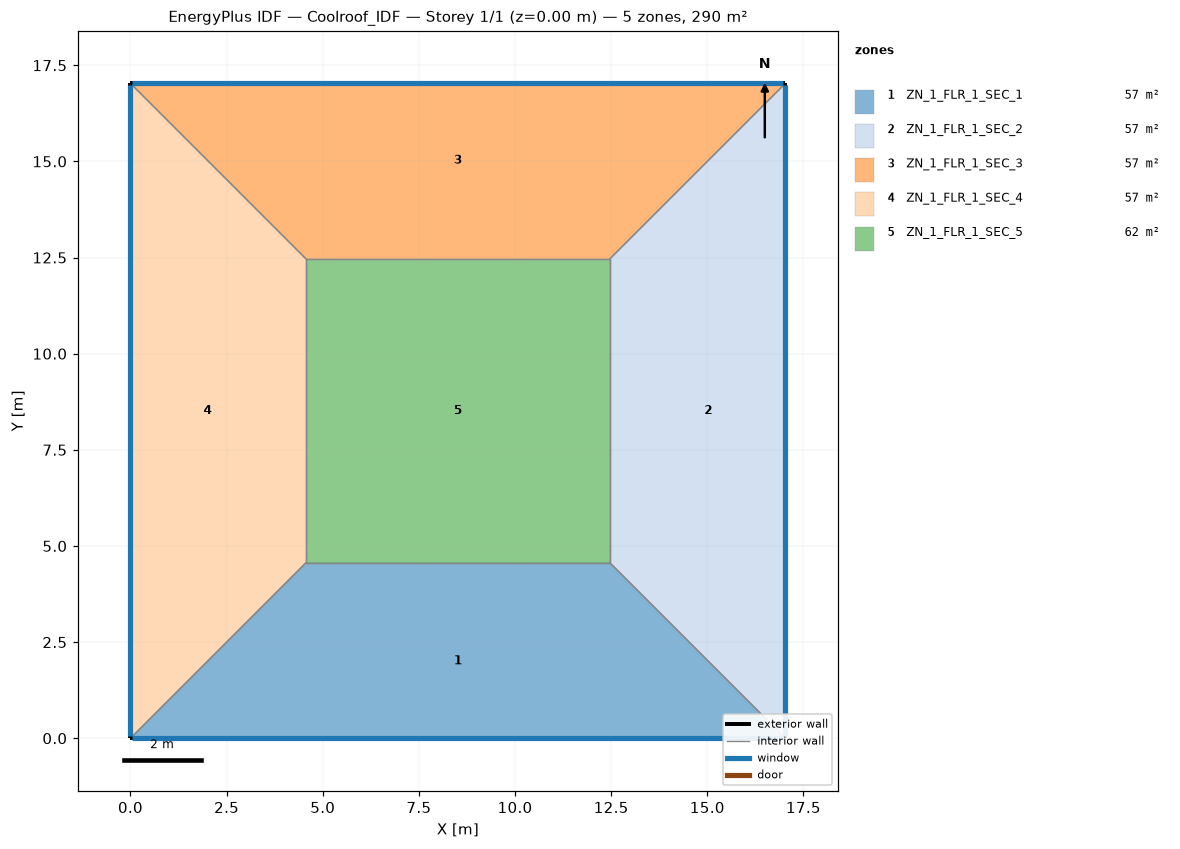
=== STOREY PLAN SPEC (per zone: floor XY polygon, exterior-wall plan segments, windows/doors) ===
zone 1: ZN_1_FLR_1_SEC_1  (56.9 m²)
  floor: (4.57, 4.57) (12.46, 4.57) (17.03, 0.00) (0.00, 0.00)
  exterior wall: (0.00, 0.00) – (17.03, 0.00)  [17.0 m]
    window: (0.05, 0.00) – (16.98, 0.00)  [17.9 m²]
  interior walls: 3
zone 2: ZN_1_FLR_1_SEC_2  (56.9 m²)
  floor: (12.46, 4.57) (12.46, 12.46) (17.03, 17.03) (17.03, 0.00)
  exterior wall: (17.03, 0.00) – (17.03, 17.03)  [17.0 m]
    window: (17.03, 0.05) – (17.03, 16.98)  [17.9 m²]
  interior walls: 3
zone 3: ZN_1_FLR_1_SEC_3  (56.9 m²)
  floor: (0.00, 17.03) (17.03, 17.03) (12.46, 12.46) (4.57, 12.46)
  exterior wall: (17.03, 17.03) – (0.00, 17.03)  [17.0 m]
    window: (16.98, 17.03) – (0.05, 17.03)  [17.9 m²]
  interior walls: 3
zone 4: ZN_1_FLR_1_SEC_4  (56.9 m²)
  floor: (0.00, 17.03) (4.57, 12.46) (4.57, 4.57) (0.00, 0.00)
  exterior wall: (0.00, 17.03) – (0.00, 0.00)  [17.0 m]
    window: (0.00, 16.98) – (0.00, 0.05)  [17.9 m²]
  interior walls: 3
zone 5: ZN_1_FLR_1_SEC_5  (62.2 m²)
  floor: (4.57, 12.46) (12.46, 12.46) (12.46, 4.57) (4.57, 4.57)
  interior walls: 4

=== DERIVED (storey summary) ===
Building: Coolroof_IDF
Storey: 1 of 1  (floor level z = 0.00 m)
Storey gross floor area: 290.0 m²
Zones on this storey: 5
  - ZN_1_FLR_1_SEC_1: floor 56.9 m²; exterior wall 17.0 m (59.6 m²); 1 window(s) 17.9 m²; WWR 30.0%
  - ZN_1_FLR_1_SEC_2: floor 56.9 m²; exterior wall 17.0 m (59.6 m²); 1 window(s) 17.9 m²; WWR 30.0%
  - ZN_1_FLR_1_SEC_3: floor 56.9 m²; exterior wall 17.0 m (59.6 m²); 1 window(s) 17.9 m²; WWR 30.0%
  - ZN_1_FLR_1_SEC_4: floor 56.9 m²; exterior wall 17.0 m (59.6 m²); 1 window(s) 17.9 m²; WWR 30.0%
  - ZN_1_FLR_1_SEC_5: floor 62.2 m²
Zone adjacency (shared interzone walls):
  - ZN_1_FLR_1_SEC_1 ↔ ZN_1_FLR_1_SEC_2
  - ZN_1_FLR_1_SEC_1 ↔ ZN_1_FLR_1_SEC_4
  - ZN_1_FLR_1_SEC_1 ↔ ZN_1_FLR_1_SEC_5
  - ZN_1_FLR_1_SEC_2 ↔ ZN_1_FLR_1_SEC_3
  - ZN_1_FLR_1_SEC_2 ↔ ZN_1_FLR_1_SEC_5
  - ZN_1_FLR_1_SEC_3 ↔ ZN_1_FLR_1_SEC_4
  - ZN_1_FLR_1_SEC_3 ↔ ZN_1_FLR_1_SEC_5
  - ZN_1_FLR_1_SEC_4 ↔ ZN_1_FLR_1_SEC_5